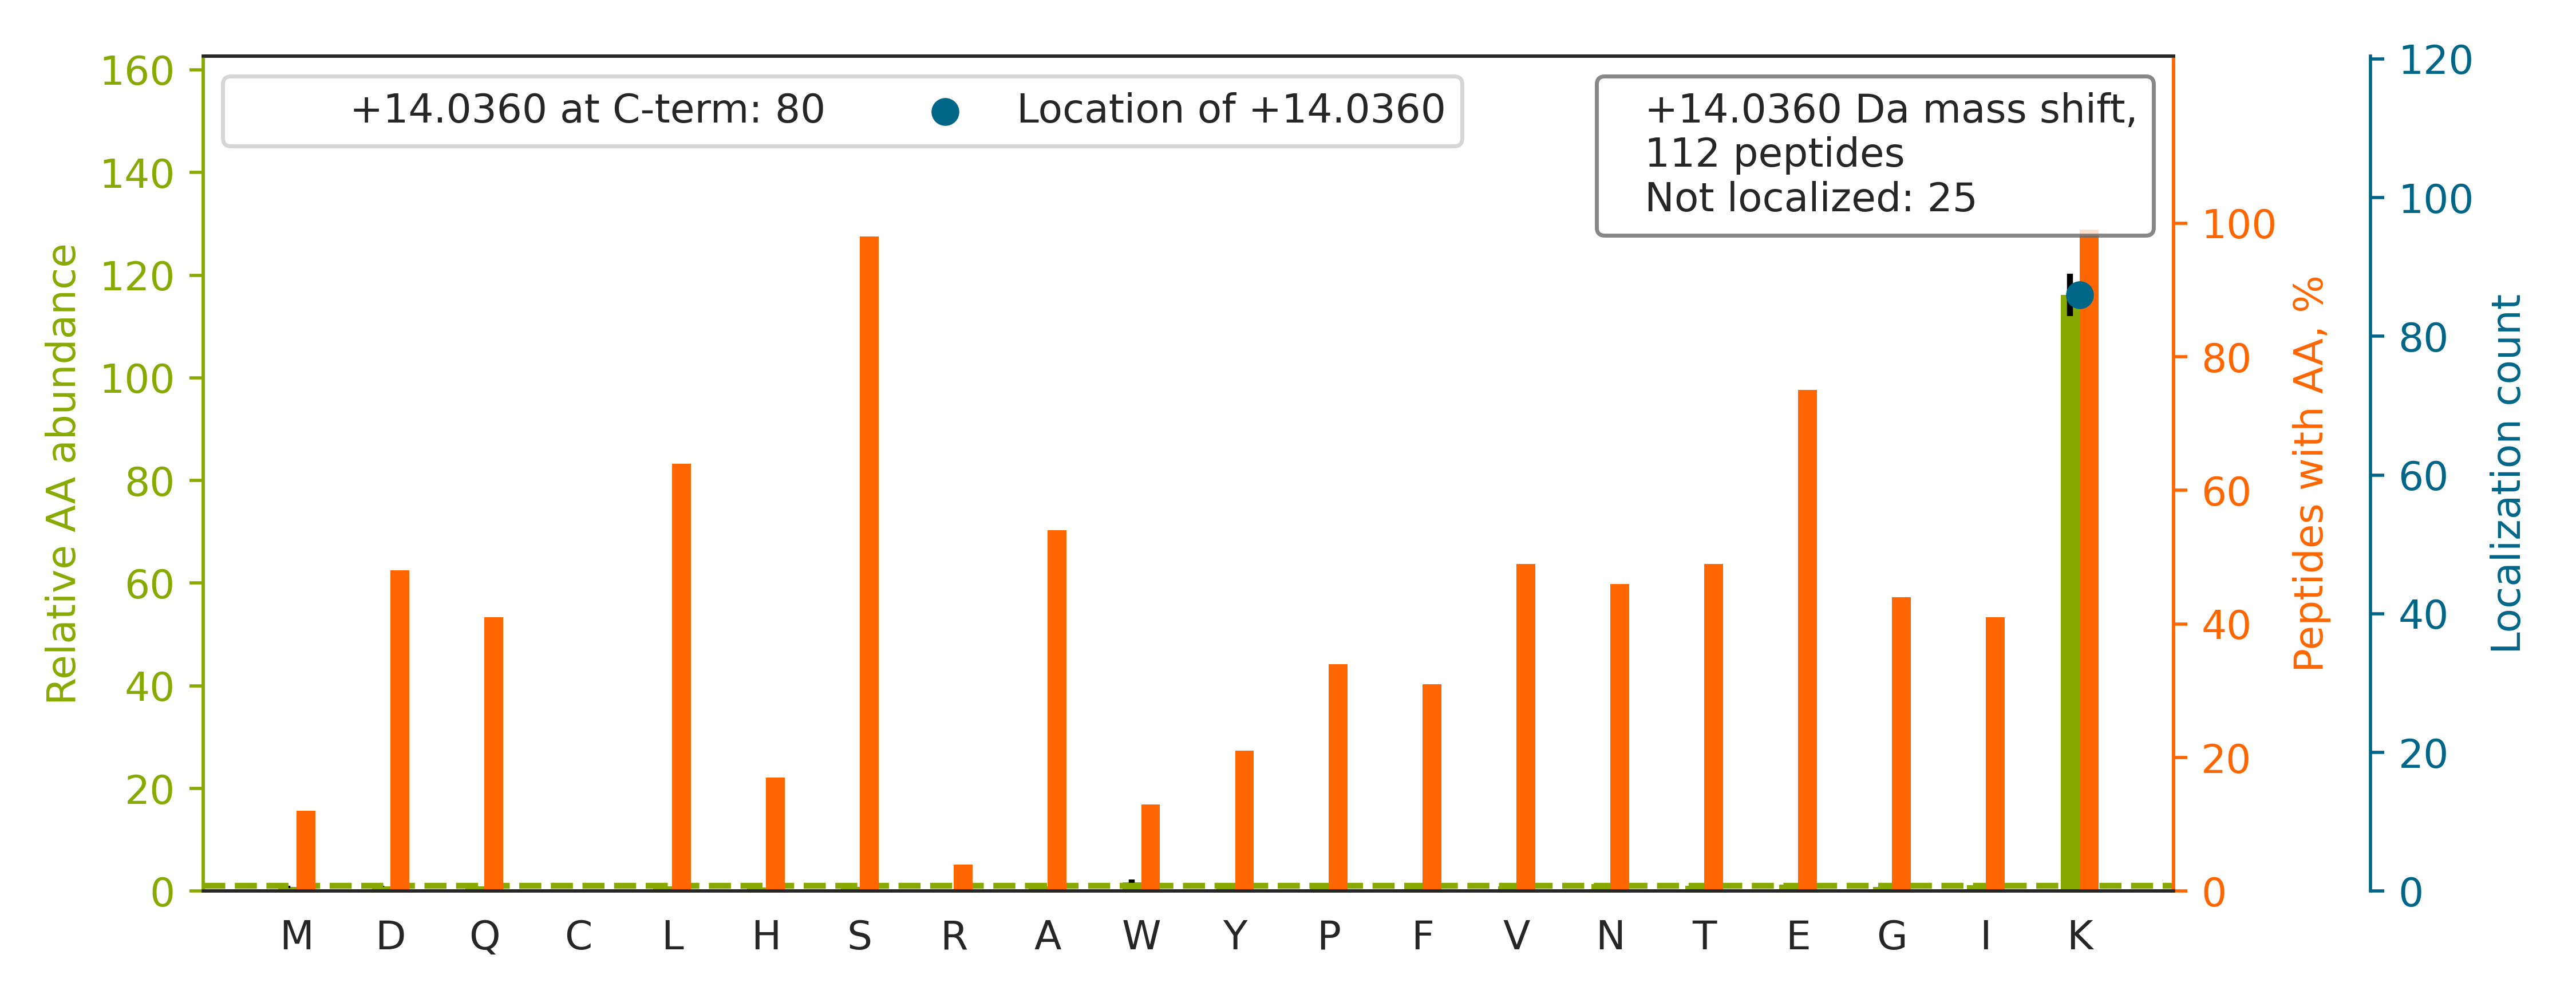

Source data for this figure (header and first rows):
top isoform	localization score	spectrum
K.SNFSNSADDIKSK[+14].K	0.003659	Exp1_Rep1_Frac3.18181.18181.2
K.LLATEQEDAAVAKSK[+14].L	0.929	Exp1_Rep1_Frac3.24166.24166.2
K.EPNSENVDISSGGGVTGWKSK[+14].C	0.924	Exp1_Rep1_Frac4.25353.25353.2
K.FLNDTEELAVARPEDTVGALKSK[+14].Y	0.918	Exp1_Rep1_Frac4.30868.30868.3
R.NVLLDPQLVPGGGASEMAVAHALTEKSK.A		Exp1_Rep1_Frac5.32222.32222.3
K.VSVGEFVGEGEGKSK[+14].K	0.91	Exp1_Rep1_Frac3.26502.26502.2
R.GFSQYGVSGSPTKSK[+14].V	0.9022	Exp1_Rep1_Frac6.19669.19669.2
R.LTTDFNVIVEALSKSK.A		Exp1_Rep1_Frac7.33961.33961.2
K.NLQEAEEWYKSK[+14].Y	0.9008	Exp1_Rep1_Frac3.26706.26706.2
K.IAEQVASFQEEKSK[+14].L	0.9012	Exp1_Rep1_Frac3.25781.25781.2
K.LTESNSAMVKSK[+14].K	0.9039	Exp1_Rep1_Frac5.17923.17923.2
R.LEVGTETIIDKSK[+14].S	0.8902	Exp1_Rep1_Frac3.28528.28528.2
K.LNDGHFMPVLGFGTYAPAEVPKSK[+14].A	0.8762	Exp1_Rep1_Frac6.32688.32688.3
K.SLSDSESDDSKSK.K		Exp1_Rep1_Frac1.13832.13832.2
K.FGTFGGLGSKSK[+14].G	0.9034	Exp1_Rep1_Frac8.25801.25801.2
K.LLSEEVFDFSSGQITQVKSK[+14].H	0.91	Exp1_Rep1_Frac5.33667.33667.2
K.LMIEMDGTENKSK[+14].F	0.9098	Exp1_Rep1_Frac4.27403.27403.2
K.VPAINVNDSVTKSK[+14].F	0.9119	Exp1_Rep1_Frac6.23811.23811.2
R.DLEIERPILGQNDNKSK[+14].T	0.912	Exp1_Rep1_Frac3.24045.24045.3
K.LQEMEGTVKSK[+14].Y	0.8899	Exp1_Rep1_Frac4.21505.21505.2
K.AAQLATEIADIKSK[+14].Y	0.8772	Exp1_Rep1_Frac4.30542.30542.2
K.DAEEEESELGYIPKSK[+14].W	0.8026	Exp1_Rep1_Frac1.26538.26538.2
R.IAEFTTNLTEEEEKSK[+14].S	0.9098	Exp1_Rep1_Frac2.29520.29520.2
K.QPALDVLYDVMKSK[+14].K	0.9012	Exp1_Rep1_Frac5.33531.33531.2
K.EDNDTINDSLIVSETKSK[+14].E	0.8771	Exp1_Rep1_Frac1.27122.27122.3
K.VAATSVITIVKSK[+14].T	0.8945	Exp1_Rep1_Frac8.27097.27097.2
K.ASQEDANEIKSK[+14].R	0.8778	Exp1_Rep1_Frac1.13746.13746.2
K.DILYIGDHIFGDILKSK.K		Exp1_Rep1_Frac6.34660.34660.3
K.EDNFFQVSKSK[+14].I	0.002604	Exp1_Rep1_Frac4.26112.26112.2
K.AEGEPQEESPLKSK[+14].S	0.8913	Exp1_Rep1_Frac1.17751.17751.2
K.NLQSAEEWYKSK[+14].F	0.8597	Exp1_Rep1_Frac4.24920.24920.2
K.IYSLSSQPIDHEGIKSK[+14].L	0.9892	Exp1_Rep1_Frac7.22488.22488.3
K.EDLVFIFWAPESAPLKSK.M		Exp1_Rep1_Frac6.34900.34900.3
K.ADDGRPFPQVIKSK.G		Exp1_Rep1_Frac5.20448.20448.3
K.VMTDESGKSK[+14].G	0.8785	Exp1_Rep1_Frac3.14988.14988.2
R.GWGDQLIWTQTYEEALYKSK[+14].T	0.8762	Exp1_Rep1_Frac5.34033.34033.3
K.AQYEDIAQKSK.A		Exp1_Rep1_Frac3.18667.18667.2
K.EELMFFLWAPELAPLKSK.M		Exp1_Rep1_Frac7.34079.34079.3
K.NPVFDDEEKSK[+14].L	0.9045	Exp1_Rep1_Frac2.20327.20327.2
K.QGSATVGLKSK[+14].T	0.8899	Exp1_Rep1_Frac5.14455.14455.2
K.DAEAWFNEKSK[+14].E	0.8773	Exp1_Rep1_Frac3.26886.26886.2
K.SNVNEAGKSK.S		Exp1_Rep1_Frac3.9096.9096.2
K.QSLTMDPVVKSK[+14].E	0.8596	Exp1_Rep1_Frac5.22813.22813.2
K.VIQYLAYVASSHKSK[+14].K	0.9174	Exp1_Rep1_Frac8.30127.30127.3
R.GDFETFIKSK[+14].Q	0.839	Exp1_Rep1_Frac5.27713.27713.2
K.LQELEGAVKSK[+14].F	0.8789	Exp1_Rep1_Frac4.25590.25590.2
K.LTEVPVEPVLTVHPESKSK.T		Exp1_Rep1_Frac4.28185.28185.3
K.TLQIFNIEMKSK[+14].M	0.8898	Exp1_Rep1_Frac8.31180.31180.2
K.DVNVNFEKSK[+14].L	0.8779	Exp1_Rep1_Frac4.22211.22211.2
K.ETLNQAETKSK[+14].S	0.9015	Exp1_Rep1_Frac2.13968.13968.2
K.ENSDVIALWKSK[+14].L	0.8621	Exp1_Rep1_Frac5.29926.29926.2
K.GMGTVEGGDQSNPKSK[+14].K	0.8389	Exp1_Rep1_Frac2.14608.14608.3
K.DEYTFSPGKSK[+14].A	0.8617	Exp1_Rep1_Frac3.21323.21323.2
K.AIVAAK[+14]SK.I	0.8344	Exp1_Rep1_Frac7.14434.14434.2
K.EIGLLADEIEIYGKSK.A		Exp1_Rep1_Frac4.33774.33774.3
K.GPTAAQAK[+14]SK.Q	0.1298	Exp1_Rep1_Frac2.9368.9368.2
K.SSSQVPPILQETDKSK[+14].S	0.8769	Exp1_Rep1_Frac4.24894.24894.3
K.AFAGNSKSK[+14].V	0.8587	Exp1_Rep1_Frac6.11824.11824.2
K.EDELWASFLNDVGPKSK.V		Exp1_Rep1_Frac4.35025.35025.3
K.ENIQTLLKSK[+14].E	0.877	Exp1_Rep1_Frac5.24744.24744.2
... 52 more rows
